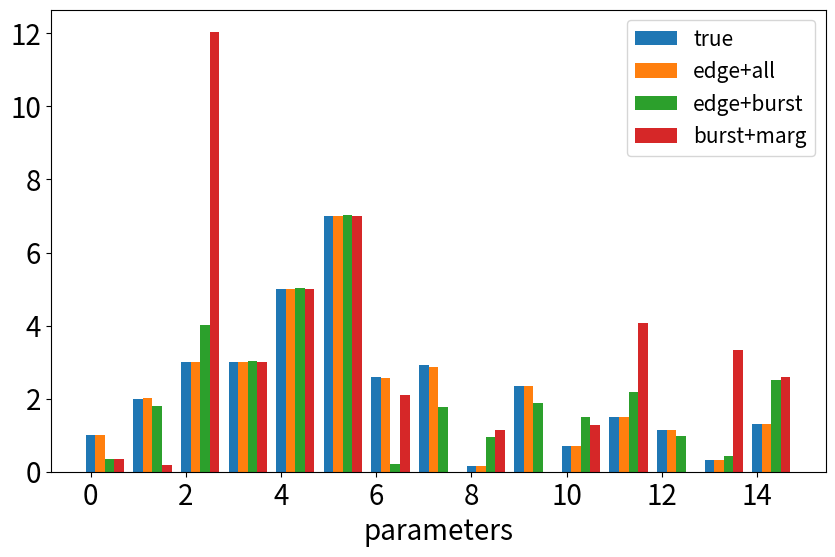

Generate this figure with matplotlib:
# -*- coding: utf-8 -*-
"""
Created on Wed Jan  3 01:50:17 2024

[redacted]
"""


import numpy as np
from matplotlib import pyplot as plt
import scipy as sp
import itertools
from scipy.optimize import minimize
from scipy.linalg import expm
from scipy.stats import expon

import matplotlib 
matplotlib.rc('xtick', labelsize=20) 
matplotlib.rc('ytick', labelsize=20)

###
# Continuous time formulism with 3-neurons
# for Max-Cal in network structure
###

# %% 3-neuron with continuous time structure
f1,f2,f3 = 1,2,3  # firing
r1,r2,r3 = 3,5,7  # refractory
w12,w13,w21,w23,w31,w32 = np.random.rand(6)*3  # first order coupling, can be negative!
w123,w132,w231 = np.random.rand(3)*2  # second-oder coupling
N = 3  # number of neurons
spins = [0,1]  # binary patterns
combinations = list(itertools.product(spins, repeat=N))  # possible configurations
nc = 2**3  # number of total states of 3-neuron
param_true = (f1,f2,f3,\
              r1,r2,r3,\
              w12,w13,w21,w23,w31,w32,\
              w123,w132,w231)  # store ground-truth parameters

def param2frw(param):
    f1,f2,f3,  r1,r2,r3,  w12,w13,w21,w23,w31,w32,  w123,w132,w231 = param
    return f1,f2,f3,  r1,r2,r3,  w12,w13,w21,w23,w31,w32,  w123,w132,w231
    
# %% function for the network dynamics and observations
def ctmc_M(param):
    """
    With continuous-time asymmetric 3-neuron circuit, given parameters 15 frw parameterd
    return transition matrix and steady-state distirubtion
    """
    f1,f2,f3,  r1,r2,r3,  w12,w13,w21,w23,w31,w32,  w123,w132,w231 = param
    M = np.array([[0,    f3,   f2,   0,              f1,   0,               0,               0],
                  [r3,   0,    0,    f2*np.exp(w32), 0,    f1*np.exp(w31),  0,               0],
                  [r2,   0,    0,    f3*np.exp(w23), 0,    0,               f1*np.exp(w21),  0],
                  [0,    r2,   r3,   0,              0,    0,               0,               f1*np.exp(w231)],
                  [r1,   0,    0,    0,              0,    f3*np.exp(w13),  f2*np.exp(w12),  0],
                  [0,    r1,   0,    0,              r3,   0,               0,               f2*np.exp(w132)],
                  [0,    0,    r1,   0,              r2,   0,               0,               f3*np.exp(w123)],
                  [0,    0,    0,    r1,             0,    r2,              r3,              0]]) 
                ## 000,001,010,011,100,101,110,111   # f1*np.exp(w21)
    np.fill_diagonal(M, -np.sum(M,1))  # fill diagonal for continuous time Markov transition Q (is this correct?!)
    uu,vv = np.linalg.eig(M.T)
    zeros_eig_id = np.argmin(np.abs(uu-1))
    pi_ss = vv[:,zeros_eig_id] / np.sum(vv[:,zeros_eig_id])
    # M = pi_ss[:,None]*M  # steady-state transition probability?
    return M, np.real(pi_ss)

def P_frw_ctmc(param):
    """
    get joint probability given parameters (need to change for ctmc??)
    """
    k, pi = ctmc_M(param)  # calling asymmetric network
    Pxy = np.zeros((nc,nc))
    for ii in range(nc):
        Pxy[ii,:] = k[ii,:]*pi[ii]  # compute joint from transition k and steady-state pi (this is wrong using Q!?)
    return Pxy
    
def comp_etas(P):
    return P + P.T

def comp_Js(P):
    return P - P.T

def bursting(P, param):
    """
    Bursting observations, modified for 3-neuron continuous time
    """
    etas = comp_etas(P)
    # Js = comp_Js(P)
    _,pi = ctmc_M(param)
    piB0 = pi[0]*1
    piB3 = pi[-1]*1
    etaB01 = etas[0,1] + etas[0,2] + etas[0,4]  # zeros to one spike
    etaB12 = etas[1,3] + etas[1,5] + etas[2,3] + etas[2,6] + etas[4,5] + etas[4,6]
    etaB23 = etas[3,7] + etas[4,7] + etas[6,7]
    # eta B23, all have three terms... triangle for 1 or 2 spikes, point for 0 and 3 spikes
    return piB0, piB3, etaB01, etaB12, etaB23

def marginalization(P, param):
    """
    Marginal observations, for three-neuron in continuous time
    """
    etas = comp_etas(P)
    _,pi = ctmc_M(param)
    piX0 = pi[0] + pi[1] + pi[2] + pi[3]
    piY0 = pi[0] + pi[1] + pi[4] + pi[5]
    piZ0 = pi[0] + pi[2] + pi[4] + pi[6]
    etaX = etas[1,5] + etas[3,7] + etas[0,4] + etas[2,6]  # is this correct?
    etaY = etas[0,2] + etas[4,6] + etas[5,7] + etas[1,3]
    etaZ = etas[0,1] + etas[2,3] + etas[4,5] + etas[6,7]  
    # three planes for piXYZ, etaXYZ sum edge within plane
    return piX0, etaX, piY0, etaY, piZ0, etaZ

def edge_flux_inf(param):
    """
    compute edge flux with infinite data using pi_i k_ij
    """
    kij, pi = ctmc_M(param)
    flux_ij = np.zeros((nc,nc))
    for ii in range(nc):
        for jj in range(nc):
            if ii is not jj:
                flux_ij[ii,jj] = pi[ii]*kij[ii,jj]
    return flux_ij

def edge_flux_data(param, total_time, time_step):
    """
    edge flux measurements from data
    """
    Q,_ = ctmc_M(param)
    states,_ = sim_Q(Q, total_time, time_step)  ### fix this, don't rerun for optimization!
    flux_ij = np.zeros((nc,nc))  # counting matrix, ignoring the diagonal
    for ii in range(nc):
        for jj in range(nc):
            if ii is not jj:
                posi = np.where(states==ii)[0]
                posj = np.where(states==jj)[0]
                flux_ij[ii,jj] = len(np.intersect1d(posi-1, posj))
    flux_ij = flux_ij/total_time
    return flux_ij  ### need to confirm this calculation...

def sim_Q(Q, total_time, time_step):
    """
    Simulate Markov chain given rate matrix Q, time length and steps
    reading this: https://www.columbia.edu/~ww2040/6711F13/CTMCnotes120413.pdf
    """
    initial_state = np.random.randint(nc) # uniform to begin with
    states = [initial_state]
    times = [0.0]

    current_state = initial_state
    current_time = 0.0

    while current_time < total_time:
        rate = -Q[current_state, current_state]
        next_time = current_time + expon.rvs(scale=1/rate)
        if next_time > total_time:
            break

        transition_probabilities = expm(Q * (next_time - current_time))[current_state, :]
        transition_probabilities /= transition_probabilities.sum()  # Normalize probabilities
        next_state = np.random.choice(len(Q), p=transition_probabilities)

        states.append(next_state)
        times.append(next_time)

        current_state = next_state
        current_time = next_time

    return np.array(states), np.array(times)

# %% Max-Cal functions
def MaxCal_D(Pij, kij0, param):
    """
    KL devergence term, with transition Pij and prior rate kij0 as input
    This term can be unstable in log!
    """
    pi = get_stationary(Pij)
    # kij = Pij / pi[:,None]
    eps = 1e-10
    kl = 0
    n = len(pi)
    for ii in range(n):
        for jj in range(n):
            if ii is not jj:
                kl += Pij[ii,jj]*(np.log(Pij[ii,jj]+eps)-np.log(pi[ii]*kij0[ii,jj]+eps)) \
                      + pi[ii]*kij0[ii,jj] - Pij[ii,jj]
    return kl

def get_stationary(M):
    """
    get stationary state distribution given a transition matrix M
    """
    uu,vv = np.linalg.eig(M.T)
    zeros_eig_id = np.argmin(np.abs(uu-1))
    pix = vv[:,zeros_eig_id] / np.sum(vv[:,zeros_eig_id])
    return pix


def obs_given_frw(param, Cp_condition='all'):
    """
    concatenating different observables as constraints
    """
    Pxy = P_frw_ctmc(param)
    burst_obs = bursting(Pxy, param)
    marg_obs = marginalization(Pxy, param)
    edge_obs = edge_flux_inf(param)
    edge_obs = edge_obs.reshape(-1)
    if Cp_condition=='burst':
        obs = burst_obs*1
    elif Cp_condition=='marginal':
        obs = marg_obs*1
    elif Cp_condition=='all':
        obs = np.concatenate((burst_obs, marg_obs))
    elif Cp_condition=='test_edge':
        obs = np.concatenate((burst_obs, marg_obs, edge_obs))
        # obs = edge_obs*1
    return obs

def C_P(P, observations, param, Cp_condition='all'):
    """
    The C(P,f,r,w) function for constraints
    """
#    f,r,w = param
#    piB0,piB2,etaB01,etaB12,etaB02,JB,piX0,etaX,piY0,etaY = observations
    etas = comp_etas(P)
    Js = comp_Js(P)
    _,pi = ctmc_M(param)
    flux_ij = edge_flux_inf(param)
    c_edge = flux_ij.reshape(-1)
    
    Pxy = P_frw_ctmc(param)
    burst_obs = bursting(Pxy, param)
    marg_obs = marginalization(Pxy, param)
    burst_obs = np.array(burst_obs)
    marg_obs = np.array(marg_obs)
    
    if Cp_condition=='burst':
        c_P_frw = burst_obs*1 # burst only
    elif Cp_condition=='marginal':
        c_P_frw = marg_obs*1 # marginal only
    elif Cp_condition=='all':
        c_P_frw = np.concatenate((burst_obs, marg_obs)) # burst_marginal constraints
    elif Cp_condition=='test_edge':
        c_P_frw = np.concatenate((burst_obs, marg_obs))
        c_P_frw = np.concatenate((c_P_frw, c_edge))
        # c_P_frw = np.concatenate((marg_obs, c_edge))
        # c_P_frw = c_edge*1
    return c_P_frw - observations

def objective_param(param, kij0):
    """
    objective in the parameter space, using frw and adding extra constraints
    """
    Pyx,_ = ctmc_M(param)
    D = MaxCal_D(Pyx, kij0, param)
    return D

def eq_constraint(param, observations, Cp_condition):
    Pxy = P_frw_ctmc(param)
    cp = C_P(Pxy, observations, param, Cp_condition)
    return 0.5*np.sum(cp**2) ### not sure if this hack is legit, but use MSE for now

# %% ##########################################################################
# Notes:
    ### check on CTMC matrix
    ### should I turn back to the constraint-opimization code, rather than using g(x,y)?\
    ### if so we don't need the tilted matrix q right, is there a preference?

# %% constrained optimization
# Constraints
Cp_condition = 'test_edge'  #'burst', 'marginal', 'all'  ### choose one of the here ###
observations = obs_given_frw(param_true, Cp_condition)
constraints = ({'type': 'eq', 'fun': eq_constraint, 'args': (observations, Cp_condition)})
bounds = [(0, 100)]*len(param_true)

# Perform optimization using SLSQP method
P0 = np.ones((nc,nc))  # uniform prior
#P0 = np.random.rand(nc,nc)
# P0 = P0 / P0.sum(axis=1, keepdims=True)
np.fill_diagonal(P0, np.zeros(nc))
np.fill_diagonal(P0, np.sum(P0,1))
param0 = np.random.rand(len(param_true))*1.
result = minimize(objective_param, param0, args=(P0), method='SLSQP', constraints=constraints, bounds=bounds)
frw_inf = result.x

print('true frw:', param_true)
print('inferred frw:', frw_inf)

# %%
###############################################################################
# %% compare constraints!
conditions = ['test_edge','all','marginal']
frw_inference = np.zeros((3,len(param_true)))
for ii in range(3):
    Cp_condition = conditions[ii]
    observations = obs_given_frw(param_true, Cp_condition)
    constraints = ({'type': 'eq', 'fun': eq_constraint, 'args': (observations, Cp_condition)})
    
    # Perform optimization using SLSQP method
    P0 = np.ones((nc,nc))  # uniform prior
    np.fill_diagonal(P0, np.zeros(nc))
    np.fill_diagonal(P0, np.sum(P0,1))
    param0 = np.random.rand(len(param_true))*1
    
    result = minimize(objective_param, param0, args=(P0), method='SLSQP', constraints=constraints, bounds=bounds) 
    
    frw_inf = result.x
    frw_inference[ii,:] = frw_inf

# %%
bars = np.concatenate((np.array(param_true)[None,:], frw_inference))
num_rows, num_cols = bars.shape
bar_positions = np.arange(num_cols)
labels = ['true','edge+all', 'edge+burst', 'burst+marg']

plt.figure(figsize=(10, 6))
for i in range(num_rows):
    plt.bar(bar_positions + i * 0.2, bars[i, :], width=0.2, label=labels[i])
    
plt.legend(fontsize=15)
plt.xlabel('parameters', fontsize=20)

# %% Notes for next step
###############################################################################
# three neurons
# LIF neural model for demo
# apply to retina!
